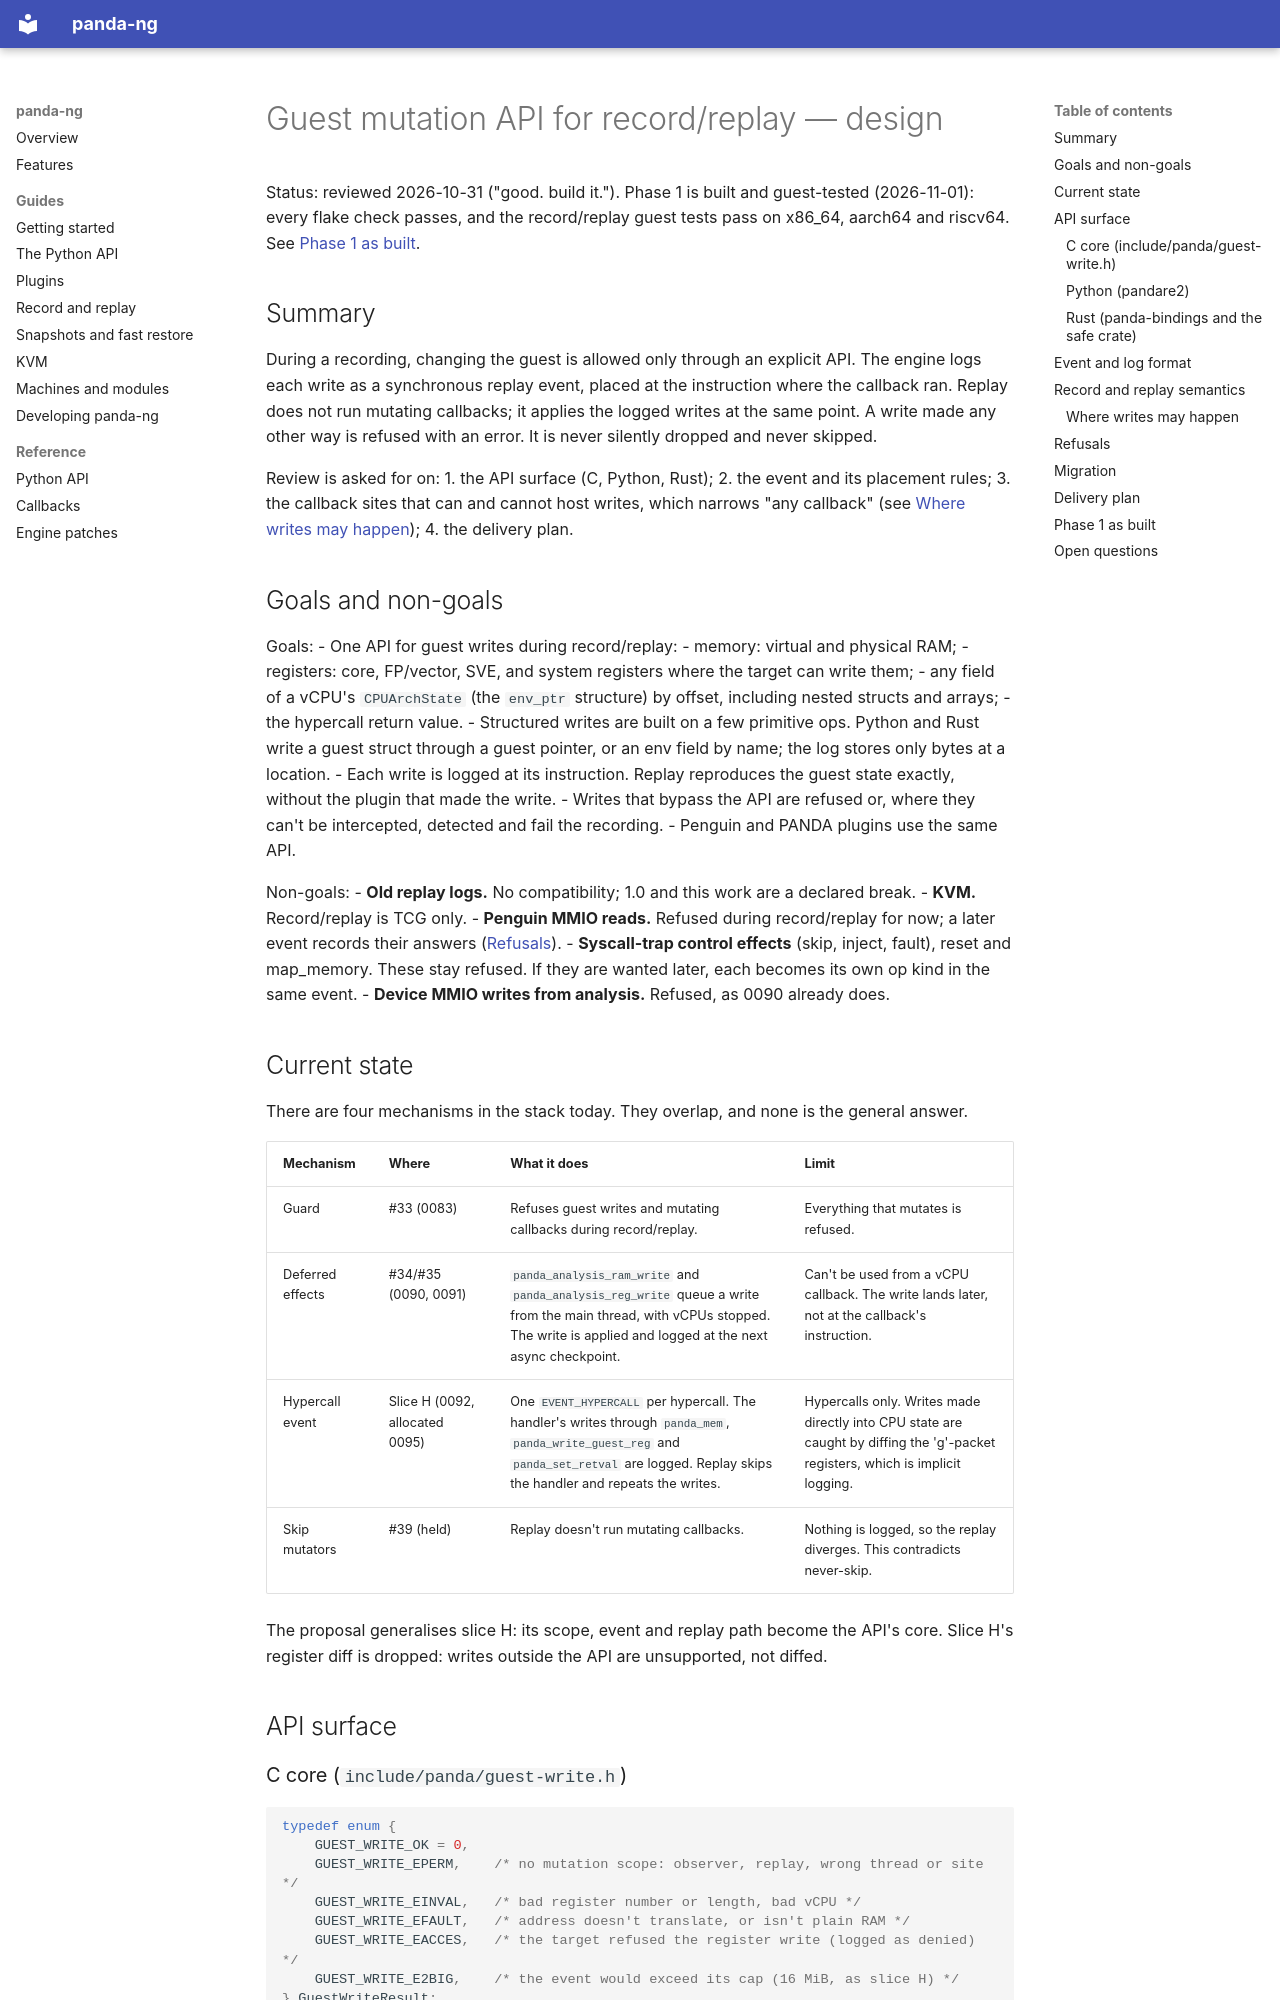

repository: panda-re/panda-ng · page: design/rr-guest-mutation-api/index.html · generator: mkdocs

# Guest mutation API for record/replay — design

Status: reviewed 2026-10-31 ("good. build it."). Phase 1 is built and guest-tested (2026-11-01): every flake check passes, and the record/replay guest tests pass on x86_64, aarch64 and riscv64. See [Phase 1 as built](#phase-1-as-built).

## Summary

During a recording, changing the guest is allowed only through an explicit API. The engine logs each write as a synchronous replay event, placed at the instruction where the callback ran. Replay does not run mutating callbacks; it applies the logged writes at the same point. A write made any other way is refused with an error. It is never silently dropped and never skipped.

Review is asked for on:
1. the API surface (C, Python, Rust);
2. the event and its placement rules;
3. the callback sites that can and cannot host writes, which narrows "any callback" (see [Where writes may happen](#where-writes-may-happen));
4. the delivery plan.

## Goals and non-goals

Goals:
- One API for guest writes during record/replay:
  - memory: virtual and physical RAM;
  - registers: core, FP/vector, SVE, and system registers where the target can write them;
  - any field of a vCPU's `CPUArchState` (the `env_ptr` structure) by offset, including nested structs and arrays;
  - the hypercall return value.
- Structured writes are built on a few primitive ops. Python and Rust write a guest struct through a guest pointer, or an env field by name; the log stores only bytes at a location.
- Each write is logged at its instruction. Replay reproduces the guest state exactly, without the plugin that made the write.
- Writes that bypass the API are refused or, where they can't be intercepted, detected and fail the recording.
- Penguin and PANDA plugins use the same API.

Non-goals:
- **Old replay logs.** No compatibility; 1.0 and this work are a declared break.
- **KVM.** Record/replay is TCG only.
- **Penguin MMIO reads.** Refused during record/replay for now; a later event records their answers ([Refusals](#refusals)).
- **Syscall-trap control effects** (skip, inject, fault), reset and map_memory. These stay refused. If they are wanted later, each becomes its own op kind in the same event.
- **Device MMIO writes from analysis.** Refused, as 0090 already does.

## Current state

There are four mechanisms in the stack today. They overlap, and none is the general answer.

| Mechanism | Where | What it does | Limit |
|---|---|---|---|
| Guard | #33 (0083) | Refuses guest writes and mutating callbacks during record/replay. | Everything that mutates is refused. |
| Deferred effects | #34/#35 (0090, 0091) | `panda_analysis_ram_write` and `panda_analysis_reg_write` queue a write from the main thread, with vCPUs stopped. The write is applied and logged at the next async checkpoint. | Can't be used from a vCPU callback. The write lands later, not at the callback's instruction. |
| Hypercall event | Slice H (0092, allocated 0095) | One `EVENT_HYPERCALL` per hypercall. The handler's writes through `panda_mem`, `panda_write_guest_reg` and `panda_set_retval` are logged. Replay skips the handler and repeats the writes. | Hypercalls only. Writes made directly into CPU state are caught by diffing the 'g'-packet registers, which is implicit logging. |
| Skip mutators | #39 (held) | Replay doesn't run mutating callbacks. | Nothing is logged, so the replay diverges. This contradicts never-skip. |

The proposal generalises slice H: its scope, event and replay path become the API's core. Slice H's register diff is dropped: writes outside the API are unsupported, not diffed.

## API surface
